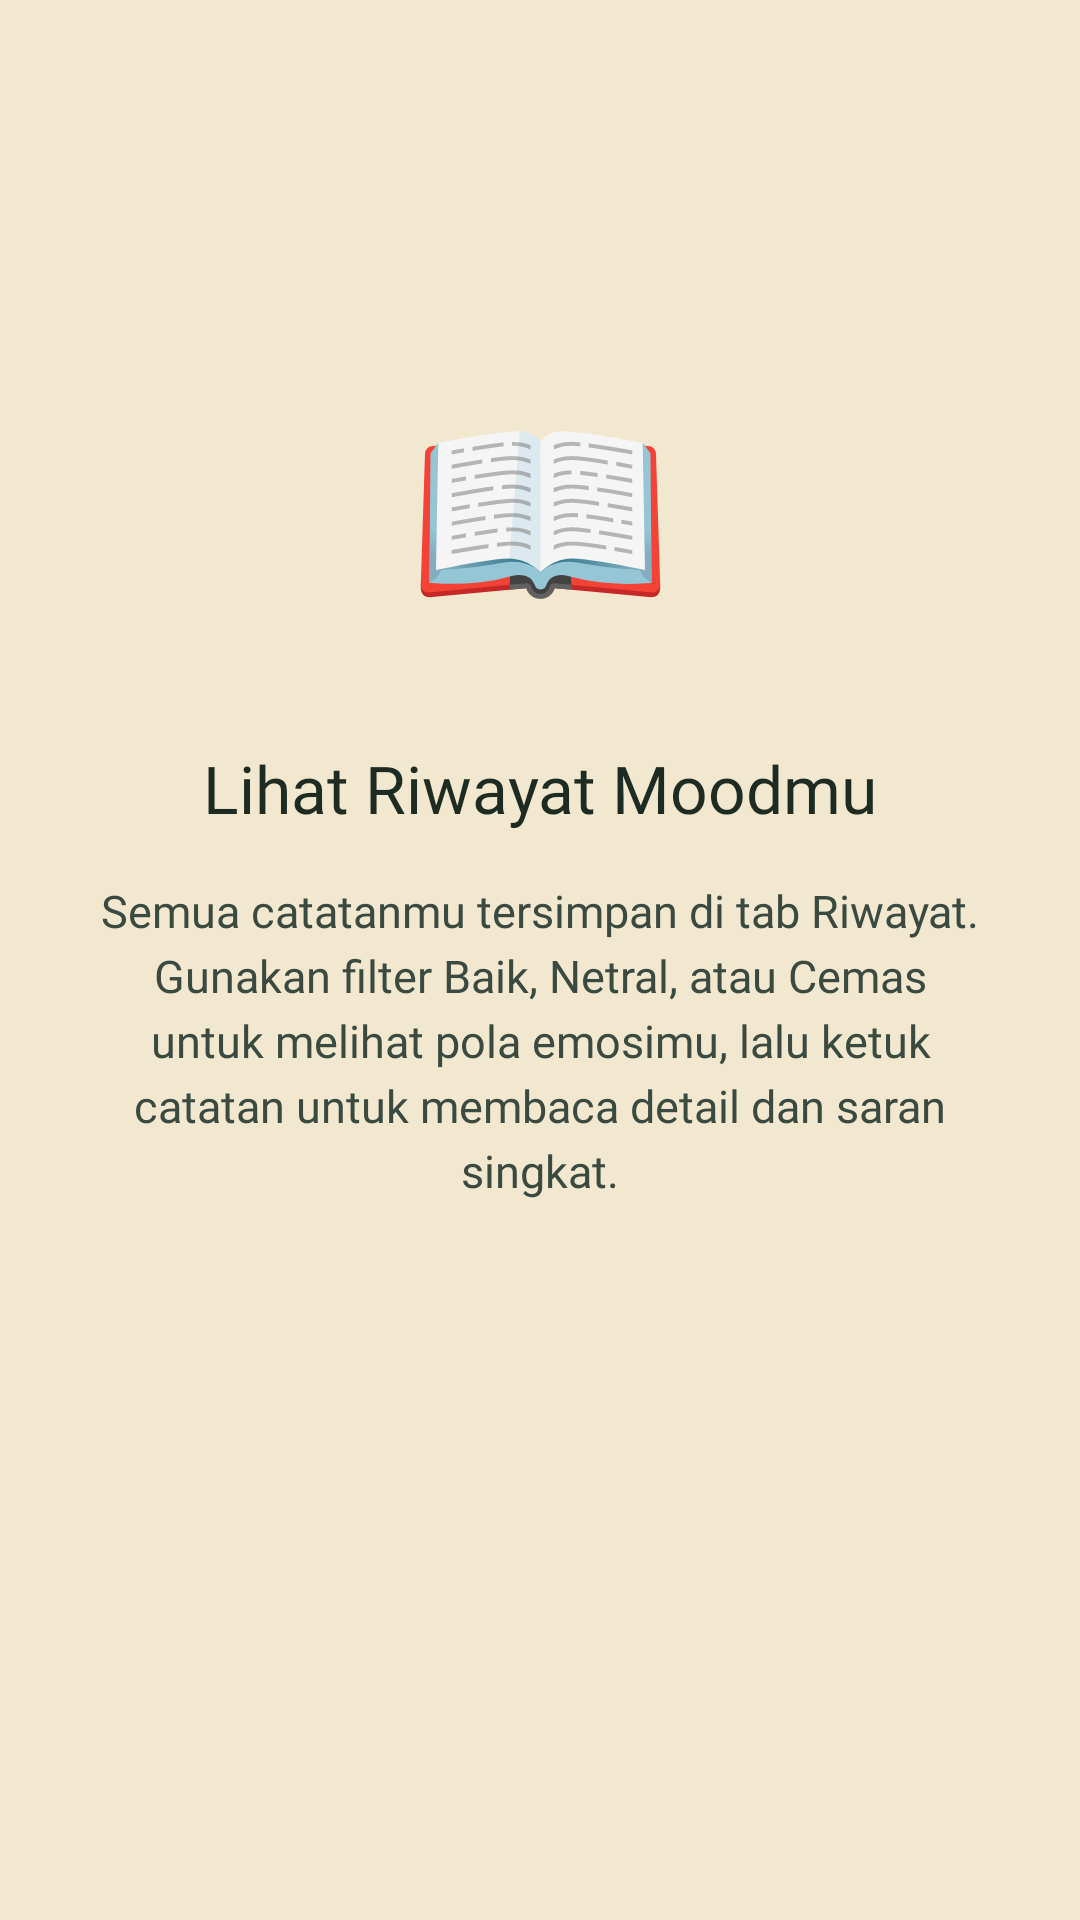

Produce the Android XML layout that renders to this screen, including the resource entries it uses.
<!-- AndroidManifest.xml: application theme Theme.Tommy_3TIB -->
<!-- res/layout/fragment_tutorial2.xml -->
<?xml version="1.0" encoding="utf-8"?>
<androidx.constraintlayout.widget.ConstraintLayout
    xmlns:android="http://schemas.android.com/apk/res/android"
    xmlns:app="http://schemas.android.com/apk/res-auto"
    android:layout_width="match_parent"
    android:layout_height="match_parent"
    android:background="@color/tutorial_sand">

    <TextView
        android:id="@+id/tvIcon"
        android:layout_width="wrap_content"
        android:layout_height="wrap_content"
        android:layout_marginTop="120dp"
        android:text="📖"
        android:textSize="72sp"
        app:layout_constraintEnd_toEndOf="parent"
        app:layout_constraintStart_toStartOf="parent"
        app:layout_constraintTop_toTopOf="parent" />

    <TextView
        android:id="@+id/tvTitle"
        android:layout_width="0dp"
        android:layout_height="wrap_content"
        android:layout_marginHorizontal="32dp"
        android:layout_marginTop="32dp"
        android:fontFamily="@font/pjakartaextrabold"
        android:gravity="center"
        android:text="Lihat Riwayat Moodmu"
        android:textColor="#1E2B22"
        android:textSize="22sp"
        app:layout_constraintEnd_toEndOf="parent"
        app:layout_constraintStart_toStartOf="parent"
        app:layout_constraintTop_toBottomOf="@+id/tvIcon" />

    <TextView
        android:id="@+id/tvDesc"
        android:layout_width="0dp"
        android:layout_height="wrap_content"
        android:layout_marginHorizontal="32dp"
        android:layout_marginTop="16dp"
        android:fontFamily="@font/pjakartaregular"
        android:gravity="center"
        android:lineSpacingExtra="4dp"
        android:text="Semua catatanmu tersimpan di tab Riwayat. Gunakan filter Baik, Netral, atau Cemas untuk melihat pola emosimu, lalu ketuk catatan untuk membaca detail dan saran singkat."
        android:textColor="#3B4A40"
        android:textSize="15sp"
        app:layout_constraintEnd_toEndOf="parent"
        app:layout_constraintStart_toStartOf="parent"
        app:layout_constraintTop_toBottomOf="@+id/tvTitle" />

</androidx.constraintlayout.widget.ConstraintLayout>
<!-- resources referenced by this layout -->
<resources>
  <color name="tutorial_sand">#F2E8CF</color>
  <style name="Theme.Tommy_3TIB" parent="Base.Theme.Tommy_3TIB" />
  <style name="Base.Theme.Tommy_3TIB" parent="Theme.Material3.DayNight.NoActionBar">
          
          
      </style>
</resources>
